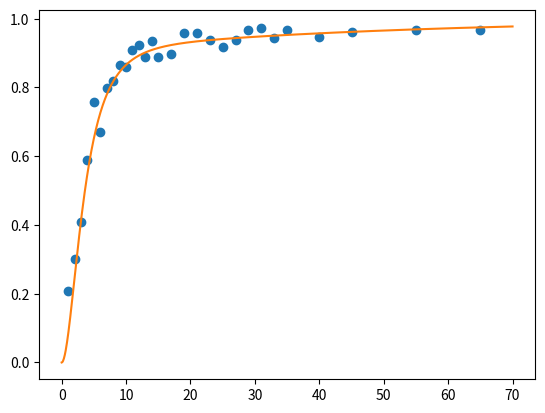

Generate this figure with matplotlib:
import numpy as np
import pandas as pd
import matplotlib.pyplot as plt
import random

def l(t,a,b,c):
    aux = a * t - c
    aux = aux * np.exp(-b * t)
    aux = aux + c
    return aux

def F(t,a,b,c):
    aux = (a/b) * t * np.exp(-b * t)
    aux = aux + (1.0/b) * ((a/b) - c) * (np.exp(-b * t) - 1.0)
    aux = aux - c * t
    aux = 1.0 - np.exp(aux)
    return aux


age = np.array([
    1,2,3,4,5,6,7,8,9,10,11,12,13,14,15,17,19,21,23,25,27,29,31,33,35,40,45,55,65
])

sero_measles = np.array([
    0.207,0.301,0.409,0.589,0.757,0.669,0.797,0.818,0.866,0.859,0.908,0.923,0.889,0.936,0.889,\
    0.898,0.959,0.957,0.937,0.918,0.939,0.967,0.973,0.943,0.967,0.946,0.961,0.968,0.968
])

sero_mumps = np.array([
    0.115,0.147,0.389,0.516,0.669,0.768,0.786,0.798,0.878,0.861,0.844,0.881,0.895,0.882,0.869,\
    0.895,0.911,0.920,0.915,0.950,0.909,0.873,0.880,0.915,0.906,0.933,0.917,0.898,0.839
])

sero_rubella = np.array([
    0.126,0.171,0.184,0.286,0.400,0.503,0.524,0.634,0.742,0.664,0.735,0.815,0.768,0.842,0.760,\
    0.869,0.844,0.852,0.907,0.935,0.921,0.896,0.890,0.949,0.899,0.955,0.937,0.933,0.917
])

sol_measles = np.array([0.197,0.287,0.021])
sol_mumps = np.array([0.156,0.250,0.0])
sol_rubella = np.array([0.0628,0.178,0.020])

t = np.linspace(0,70,1000)


# Graficar cada una de las proporciones de seropositivos
# plt.ylim([0,1.1])
# plt.plot(age,sero_measles,"o",ls=":")
# plt.savefig("sero_measles.pdf",bbox_inches = "tight") 
# plt.close()

# plt.ylim([0,1.1])
# plt.plot(age,sero_mumps,"o",ls=":")
# plt.savefig("sero_mumps.pdf",bbox_inches = "tight") 
# plt.close()

# plt.ylim([0,1.1])
# plt.plot(age,sero_rubella,"o",ls=":") 
# plt.savefig("sero_rubella.pdf",bbox_inches = "tight")  
# plt.show()

# outliers = np.empty((3,5))
# outliers[0,0] = F(16,*sol_measles) - random.uniform(0.2,0.3)
# outliers[0,1] = F(18,*sol_measles) - random.uniform(0.2,0.3)
# outliers[0,2] = F(20,*sol_measles) - random.uniform(0.2,0.3)
# outliers[0,3] = F(22,*sol_measles) - random.uniform(0.2,0.3)
# outliers[0,4] = F(24,*sol_measles) - random.uniform(0.2,0.3)

# outliers[1,0] = F(16,*sol_mumps) - random.uniform(0.2,0.3)
# outliers[1,1] = F(18,*sol_mumps) - random.uniform(0.2,0.3)
# outliers[1,2] = F(20,*sol_mumps) - random.uniform(0.2,0.3)
# outliers[1,3] = F(22,*sol_mumps) - random.uniform(0.2,0.3)
# outliers[1,4] = F(24,*sol_mumps) - random.uniform(0.2,0.3)

# outliers[2,0] = F(16,*sol_rubella) - random.uniform(0.2,0.3)
# outliers[2,1] = F(18,*sol_rubella) - random.uniform(0.2,0.3)
# outliers[2,2] = F(20,*sol_rubella) - random.uniform(0.2,0.3)
# outliers[2,3] = F(22,*sol_rubella) - random.uniform(0.2,0.3)
# outliers[2,4] = F(24,*sol_rubella) - random.uniform(0.2,0.3)

# age = np.insert(age,15,16)
# age = np.insert(age,17,18)
# age = np.insert(age,19,20)
# age = np.insert(age,21,22)
# age = np.insert(age,23,24)

# sero_measles = np.insert(sero_measles,15,outliers[0,0])
# sero_measles = np.insert(sero_measles,17,outliers[0,1])
# sero_measles = np.insert(sero_measles,19,outliers[0,2])
# sero_measles = np.insert(sero_measles,21,outliers[0,3])
# sero_measles = np.insert(sero_measles,23,outliers[0,4])

# sero_mumps = np.insert(sero_mumps,15,outliers[1,0])
# sero_mumps = np.insert(sero_mumps,17,outliers[1,1])
# sero_mumps = np.insert(sero_mumps,19,outliers[1,2])
# sero_mumps = np.insert(sero_mumps,21,outliers[1,3])
# sero_mumps = np.insert(sero_mumps,23,outliers[1,4])

# sero_rubella = np.insert(sero_rubella,15,outliers[2,0])
# sero_rubella = np.insert(sero_rubella,17,outliers[2,1])
# sero_rubella = np.insert(sero_rubella,19,outliers[2,2])
# sero_rubella = np.insert(sero_rubella,21,outliers[2,3])
# sero_rubella = np.insert(sero_rubella,23,outliers[2,4])

# samples = len(age)

# with open("output/measles.txt","w") as f:
#     f.write("%i\n" % samples)
#     for i in range(samples):
#         f.write("%i %f\n" % (age[i],sero_measles[i]))

# with open("output/mumps.txt","w") as f:
#     f.write("%i\n" % samples)
#     for i in range(samples):
#         f.write("%i %f\n" % (age[i],sero_mumps[i]))

# with open("output/rubella.txt","w") as f:
#     f.write("%i\n" % samples)
#     for i in range(samples):
#         f.write("%i %f\n" % (age[i],sero_rubella[i]))

plt.plot(age,sero_measles,"o")
plt.plot(t,F(t,*sol_measles))
plt.show()

# plt.plot(age,sero_mumps,"o")
# plt.plot(t,F(t,*sol_mumps))
# plt.show()

# plt.plot(age,sero_rubella,"o")
# plt.plot(t,F(t,*sol_rubella))
# plt.show()

# plt.plot(t,l(t,*sol_measles))
# plt.show()
